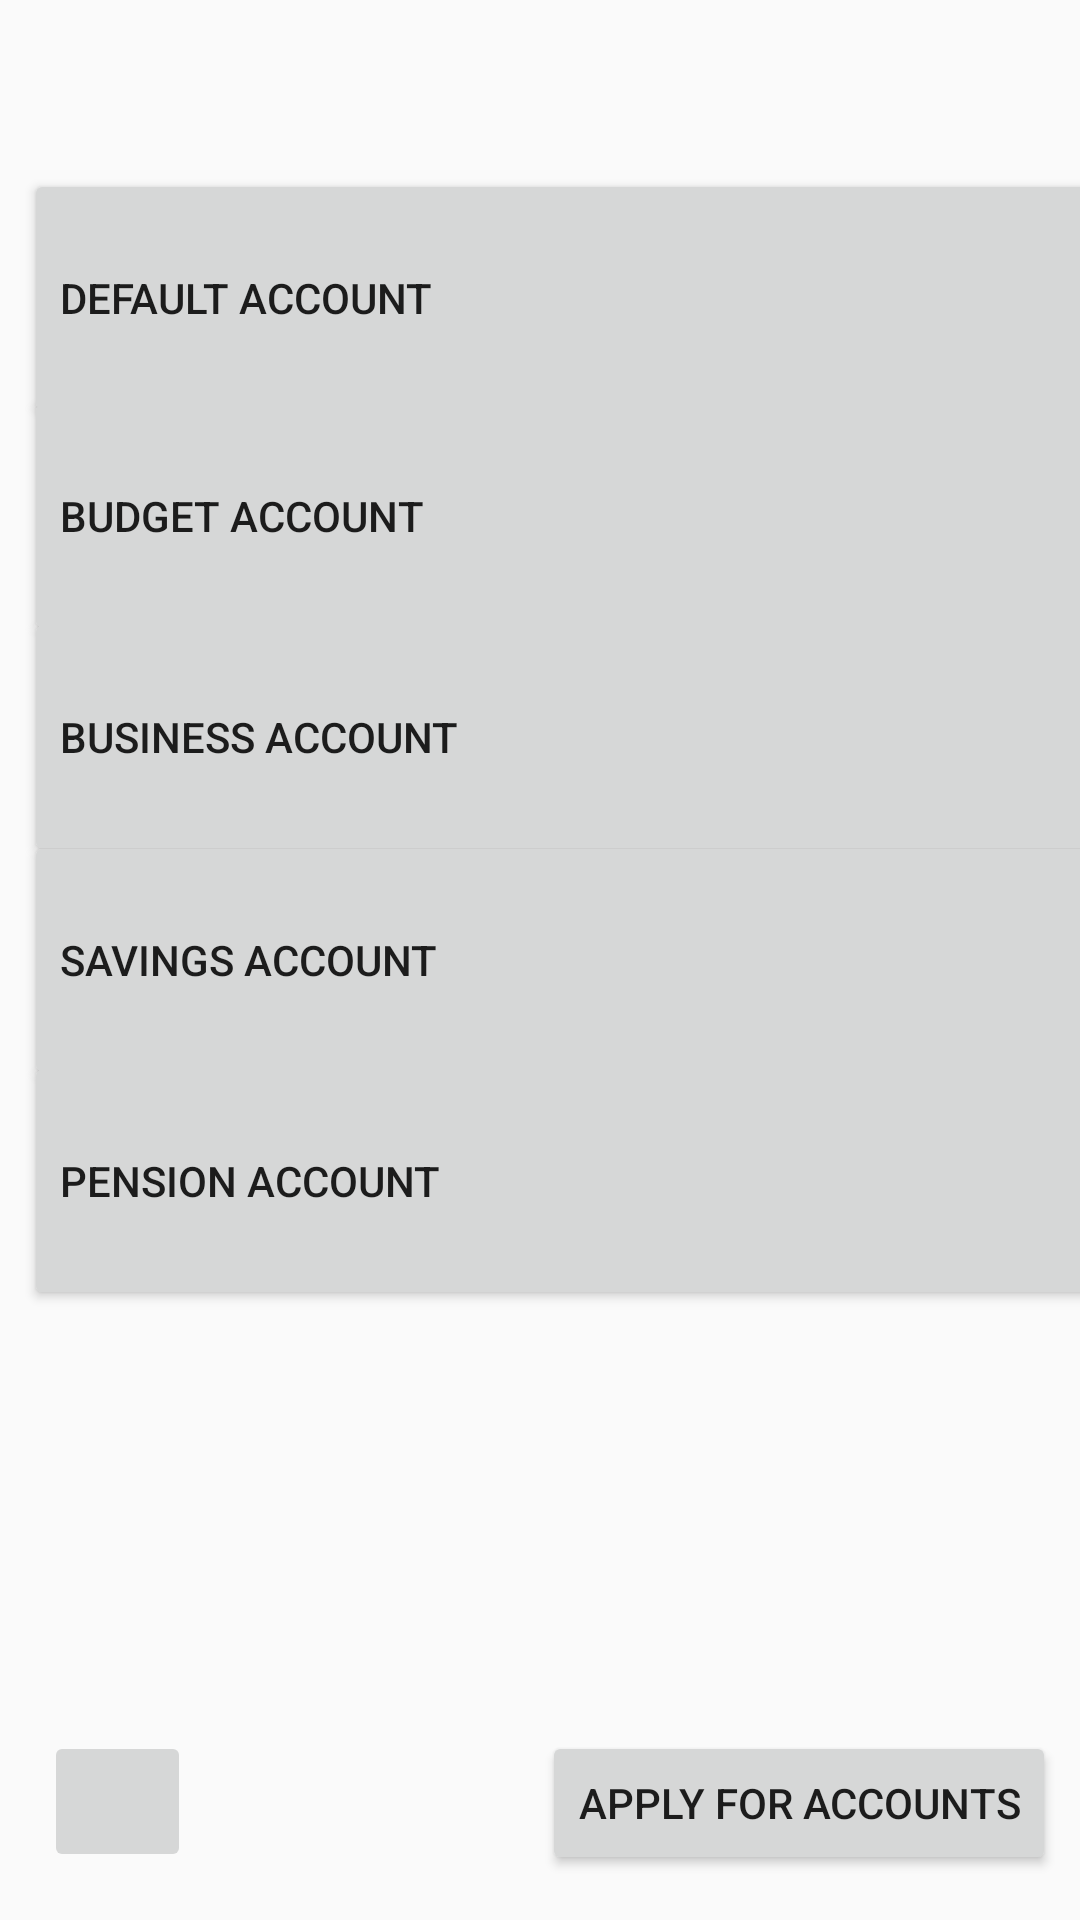

Produce the Android XML layout that renders to this screen, including the resource entries it uses.
<!-- AndroidManifest.xml: application theme AppTheme.NoActionBar -->
<!-- res/layout/activity_menu.xml -->
<?xml version="1.0" encoding="utf-8"?>
<android.support.constraint.ConstraintLayout xmlns:android="http://schemas.android.com/apk/res/android"
    xmlns:app="http://schemas.android.com/apk/res-auto"
    xmlns:tools="http://schemas.android.com/tools"
    android:layout_width="match_parent"
    android:layout_height="match_parent"
    tools:context=".MenuActivity">

    <Button
        android:id="@+id/pensionAccountBtn"
        android:layout_width="379dp"
        android:layout_height="86dp"
        android:layout_marginStart="8dp"
        android:layout_marginTop="8dp"
        android:layout_marginEnd="8dp"
        android:layout_marginBottom="8dp"
        android:text="@string/pensionAccount"
        android:textAlignment="viewStart"
        app:layout_constraintBottom_toBottomOf="parent"
        app:layout_constraintEnd_toEndOf="parent"
        app:layout_constraintHorizontal_bias="0.0"
        app:layout_constraintStart_toStartOf="parent"
        app:layout_constraintTop_toTopOf="parent"
        app:layout_constraintVertical_bias="0.637" />

    <Button
        android:id="@+id/savingsAccountBtn"
        android:layout_width="379dp"
        android:layout_height="86dp"
        android:layout_marginStart="8dp"
        android:layout_marginTop="8dp"
        android:layout_marginEnd="8dp"
        android:layout_marginBottom="8dp"
        android:text="@string/savingsAccount"
        android:textAlignment="viewStart"
        app:layout_constraintBottom_toBottomOf="parent"
        app:layout_constraintEnd_toEndOf="parent"
        app:layout_constraintHorizontal_bias="0.0"
        app:layout_constraintStart_toStartOf="parent"
        app:layout_constraintTop_toTopOf="parent" />

    <Button
        android:id="@+id/applyAccountBtn"
        android:layout_width="wrap_content"
        android:layout_height="wrap_content"
        android:layout_marginStart="8dp"
        android:layout_marginTop="8dp"
        android:layout_marginEnd="8dp"
        android:layout_marginBottom="8dp"
        android:text="@string/applyToNewAccount"
        app:layout_constraintBottom_toBottomOf="parent"
        app:layout_constraintEnd_toEndOf="parent"
        app:layout_constraintHorizontal_bias="1.0"
        app:layout_constraintStart_toStartOf="parent"
        app:layout_constraintTop_toTopOf="parent"
        app:layout_constraintVertical_bias="0.988" />

    <Button
        android:id="@+id/budgetAccountBtn"
        android:layout_width="379dp"
        android:layout_height="86dp"
        android:layout_marginStart="8dp"
        android:layout_marginTop="8dp"
        android:layout_marginEnd="8dp"
        android:layout_marginBottom="8dp"
        android:text="@string/budgetAccount"
        android:textAlignment="viewStart"
        app:layout_constraintBottom_toBottomOf="parent"
        app:layout_constraintEnd_toEndOf="parent"
        app:layout_constraintHorizontal_bias="0.0"
        app:layout_constraintStart_toStartOf="parent"
        app:layout_constraintTop_toTopOf="parent"
        app:layout_constraintVertical_bias="0.225" />

    <Button
        android:id="@+id/businessAccountBtn"
        android:layout_width="379dp"
        android:layout_height="86dp"
        android:layout_marginStart="8dp"
        android:layout_marginTop="8dp"
        android:layout_marginEnd="8dp"
        android:layout_marginBottom="8dp"
        android:text="@string/businessAccount"
        android:textAlignment="viewStart"
        app:layout_constraintBottom_toBottomOf="parent"
        app:layout_constraintEnd_toEndOf="parent"
        app:layout_constraintHorizontal_bias="0.0"
        app:layout_constraintStart_toStartOf="parent"
        app:layout_constraintTop_toTopOf="parent"
        app:layout_constraintVertical_bias="0.362" />

    <Button
        android:id="@+id/defaultAccountBtn"
        android:layout_width="379dp"
        android:layout_height="86dp"
        android:layout_marginStart="8dp"
        android:layout_marginTop="8dp"
        android:layout_marginEnd="8dp"
        android:layout_marginBottom="8dp"
        android:text="@string/defaultAccount"
        android:textAlignment="viewStart"
        app:layout_constraintBottom_toBottomOf="parent"
        app:layout_constraintEnd_toEndOf="parent"
        app:layout_constraintHorizontal_bias="0.0"
        app:layout_constraintStart_toStartOf="parent"
        app:layout_constraintTop_toTopOf="parent"
        app:layout_constraintVertical_bias="0.09" />

    <TextView
        android:id="@+id/defaultAccountBalance"
        android:layout_width="wrap_content"
        android:layout_height="wrap_content"
        android:layout_marginStart="8dp"
        android:layout_marginTop="8dp"
        android:layout_marginEnd="16dp"
        app:layout_constraintBottom_toBottomOf="parent"
        app:layout_constraintEnd_toEndOf="parent"
        app:layout_constraintHorizontal_bias="1.0"
        app:layout_constraintStart_toStartOf="parent"
        app:layout_constraintTop_toTopOf="parent"
        app:layout_constraintVertical_bias="0.102" />

    <ImageButton
        android:id="@+id/logOutBtn"
        android:layout_width="49dp"
        android:layout_height="47dp"
        android:layout_marginStart="8dp"
        android:layout_marginTop="8dp"
        android:layout_marginEnd="8dp"
        android:layout_marginBottom="8dp"
        android:adjustViewBounds="true"
        android:contentDescription="@string/logoutbutton"
        android:scaleType="centerInside"
        app:layout_constraintBottom_toBottomOf="parent"
        app:layout_constraintEnd_toEndOf="parent"
        app:layout_constraintHorizontal_bias="0.023"
        app:layout_constraintStart_toStartOf="parent"
        app:layout_constraintTop_toTopOf="parent"
        app:layout_constraintVertical_bias="0.986"
        app:srcCompat="@drawable/logoutbtn" />



</android.support.constraint.ConstraintLayout>
<!-- resources referenced by this layout -->
<resources>
  <string name="applyToNewAccount">Apply for accounts</string>
  <string name="budgetAccount">Budget Account </string>
  <string name="businessAccount">Business Account </string>
  <string name="defaultAccount">Default Account</string>
  <string name="logoutbutton">LogOutButton</string>
  <string name="pensionAccount">Pension Account </string>
  <string name="savingsAccount">Savings Account </string>
  <style name="AppTheme.NoActionBar">
          <item name="windowActionBar">false</item>
          <item name="windowNoTitle">true</item>
      </style>
</resources>
